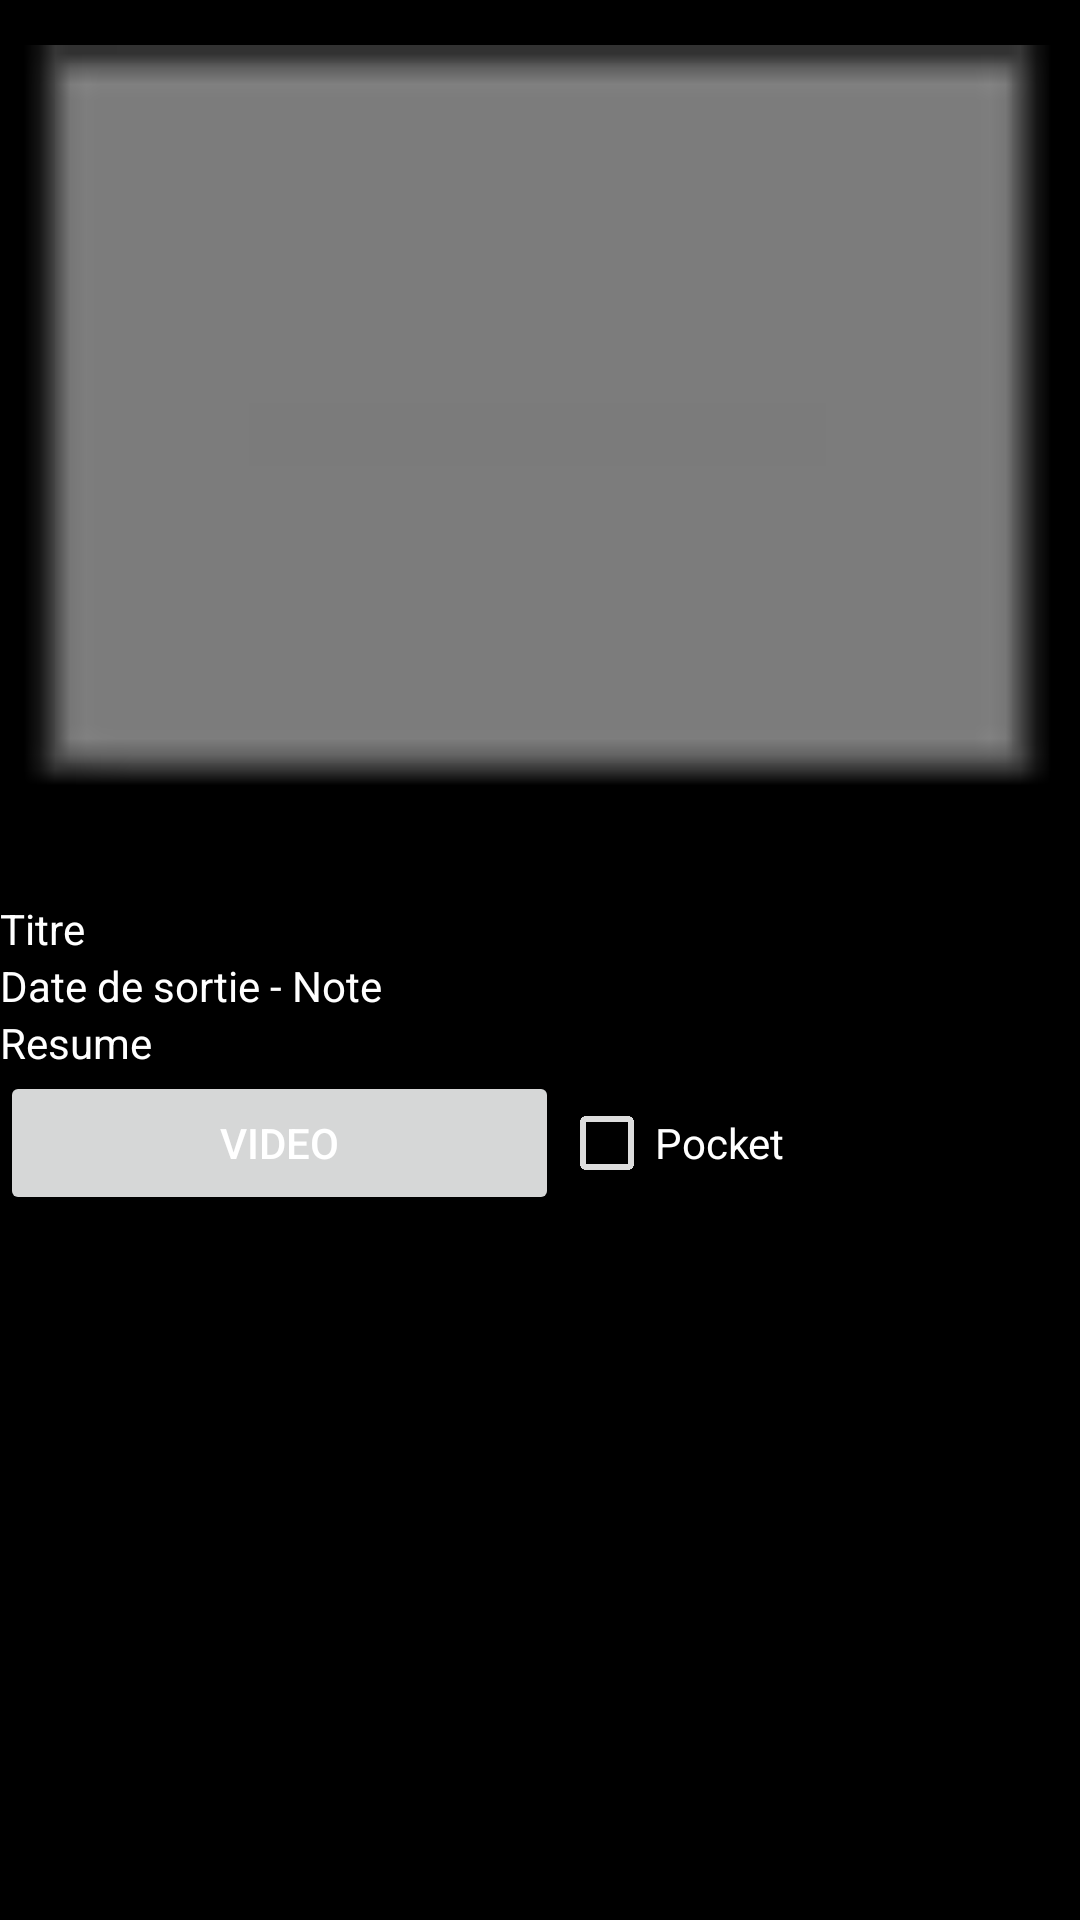

Write the Android layout XML for this screen, with the resource values it uses.
<!-- AndroidManifest.xml: application theme Theme.ProjetPocketMovie -->
<!-- res/layout/activity_details.xml -->
<?xml version="1.0" encoding="utf-8"?>
<ScrollView xmlns:android="http://schemas.android.com/apk/res/android"
    xmlns:app="http://schemas.android.com/apk/res-auto"
    android:layout_width="match_parent"
    android:layout_height="match_parent">

    <LinearLayout
        android:layout_width="match_parent"
        android:layout_height="wrap_content"
        android:orientation="vertical">


        <ImageView
            android:id="@+id/backdropImageView"
            android:layout_width="match_parent"
            android:layout_height="300dp"
            android:layout_gravity="center_horizontal"
            app:srcCompat="@android:drawable/editbox_dropdown_dark_frame"
            android:contentDescription="@string/backdropImageDescription" />

        <TextView
            android:id="@+id/titleTextView"
            android:layout_width="match_parent"
            android:layout_height="wrap_content"
            android:text="@string/title" />

        <TextView
            android:id="@+id/infoTextView"
            android:layout_width="match_parent"
            android:layout_height="wrap_content"
            android:text="@string/dateDeSortie" />

        <TextView
            android:id="@+id/synopsisTextView"
            android:layout_width="match_parent"
            android:layout_height="wrap_content"
            android:text="@string/resume" />

        <LinearLayout
            android:layout_width="match_parent"
            android:layout_height="match_parent"
            android:orientation="horizontal">

            <Button
                android:id="@+id/videoButton"
                android:layout_width="wrap_content"
                android:layout_height="wrap_content"
                android:layout_weight="1"
                android:text="@string/video" />

            <CheckBox
                android:id="@+id/checkBoxPocket"
                android:layout_width="wrap_content"
                android:layout_height="wrap_content"
                android:layout_weight="1"
                android:text="@string/pocket"
                android:textColor="#FFFFFF" />
        </LinearLayout>
    </LinearLayout>


</ScrollView>
<!-- resources referenced by this layout -->
<resources>
  <string name="backdropImageDescription">…</string>
  <string name="dateDeSortie">Date de sortie - Note</string>
  <string name="pocket">Pocket</string>
  <string name="resume">Resume</string>
  <string name="title">Titre</string>
  <string name="video">Video</string>
  <style name="Theme.ProjetPocketMovie" parent="Theme.MaterialComponents.DayNight.DarkActionBar">
          
          <item name="colorPrimary">#000000</item>
          <item name="colorPrimaryVariant">#000000</item>
          <item name="colorOnPrimary">#FFFFFF</item>
          
          <item name="colorSecondary">#222222</item>
          <item name="colorSecondaryVariant">@color/teal_700</item>
          <item name="colorOnSecondary">#FFFFFF</item>
          
          <item name="android:statusBarColor" tools:targetApi="l">?attr/colorPrimaryVariant</item>
          
          <item name="colorPrimaryDark">#000000</item>
          <item name="colorAccent">#FFFFFF</item>
          <item name="android:textColorPrimary">#FFFFFF</item>
          <item name="android:textColor">#FFFFFF</item>
          <item name="android:textColorHint">#AAAAAA</item>
          <item name="android:buttonTint">#DDDDDD</item>
          <item name="tabSelectedTextColor">#FFFFFF</item>
          
          <item name="android:background">#000000</item>
      </style>
  <!-- not gathered from this repository: default colours our renderer supplied (Android Studio template values) -->
  <color name="teal_700">#FF018786</color>
</resources>
